pico-8 play session: hold ← + tap ❎, after a click and taps of 🅾, ❎, 🅾+❎, 🅾 in the second before t = 0

[t = 1 s] hold ← ~1s, tap ❎ ~2×
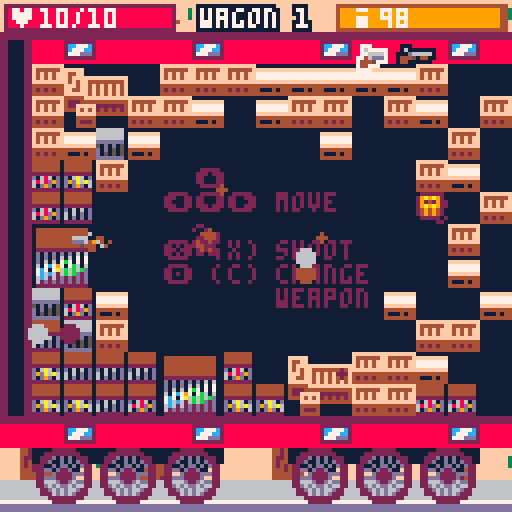
[t = 2 s] hold ← ~2s, tap ❎ ~4×
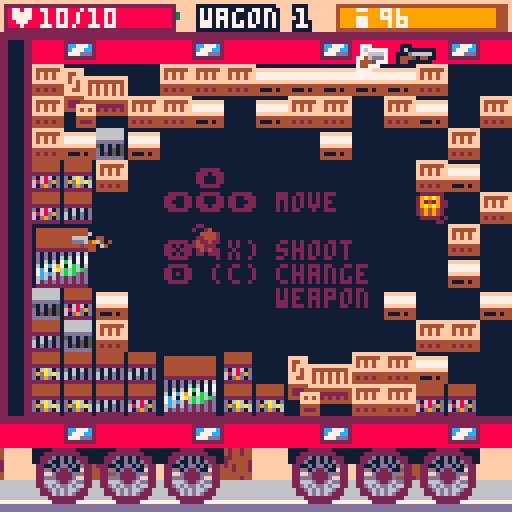
[t = 4 s] hold ← ~4s, tap ❎ ~7×
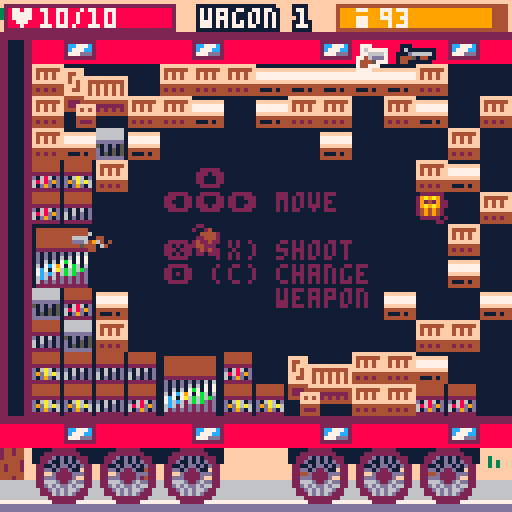
[t = 6 s] hold ← ~6s, tap ❎ ~10×
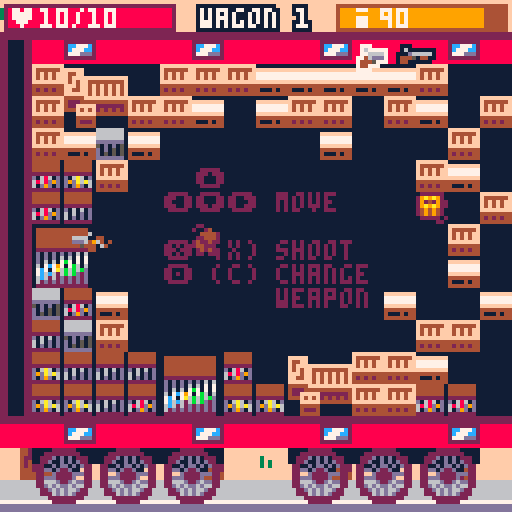
[t = 8 s] hold ← ~8s, tap ❎ ~14×
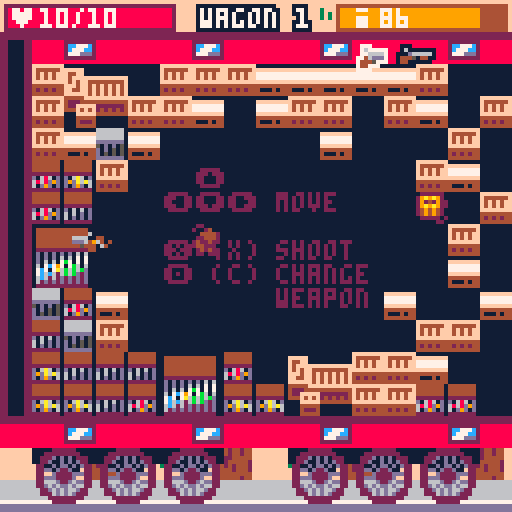

pico-8 cartridge
version 33
__lua__
--      -- birds with guns --
--by yolwoocle & gouspourd
--extra credits :notgoyome
--music: simon t.

--bird ideas
--goose,pelican,colibri,raven
--dinosaur,crow,owl,cockatiel

degaplus = 0

function _init()
	keyboard = false
	initguns()
	enemies,checker = {},{}
	--mouse
	mx,my=0,0  
	
	--flags
	solid,breakable,spawnable,lootable,notbulletsolid=0,1,2,3,4
	
	--camera
	shake,camy,camx,targetcamx=0,0,0,0
	
	cam_follow_player=true
	trainpal = {{8,2},{11,3},
	{7,13},{12,13},{10,9},{0,2}}
	
	pal_n,cde,menu = 1,5,"main"
	
	
	actors = {}
	init_enemies()
	
	init_ptc()
	wl,diffi = 4,20
	
	--wagon length
	wagon_n,trainlen = 0,6
	tl = trainlen
	
	gen_train()
	update_room()
	random,enemies = {},{}
	parcourmap()
	
	drops={}
	
	init_menus()
	
	birdchoice,hardmodetimer=0,0
 ofsetboss,bullets_shooted,bullets_hit = 0,1,1
	

	stats={
	 time=0,
	 kills=0,
	 wagon=0,
	}
	
	is_boss = false
	boss_pos = {0,0}
	win = false
	wintimer = 0
	
	--darker blue
	--pal(1,130,1)
	--pal(1,129,1)
	pal()
	poke(0x5f2e,1)
	
	local s = stat(6)
	if s == "-"
	or s == "" 
	or s == nil then
		menu="main"
	else
		menu="game"
		birdchoice=tonum(stat(6))
		begin_game()
	end
end

function _update60()
 mouse_x_y()
	for i=0x3100,0x3148 do
		--on
		poke(i,peek(i)&0b10111111)
	end
	
 if hardmodetimer > 90 and 
 menu == "main" and diffi != 17 then
 	sfx(44)
 	shake = 5
 	diffi = 17
 	degaplus = 1
 	initguns()
 	init_enemies()
 end
	grasstile()
	if(win) wintimer += 1
	if wintimer == 180 then
		menu="win" 
		set_stats()
	end
	--if(wintimer==180)sfx(46)
	if menu == "game" then
		delchecker()
		
		update_drops()
		player_update()
		
		for a in all(actors) do
			--actors are just bullets
			a:update()
			if(a.destroy_flag)del(actors,a)
		end
		
		--for e in all(enemies) do
			update_enemy(e)
			--if(e.destroy_flag)del(enemy,e)
		--end
		
		for p in all(particles) do
			update_ptc(p)
			if(p.destroy)del(particles,p)
		end
		
		update_door()
		
		cde = max(cde-1,0)
		
		--shake = 0
		
		update_camera()
	elseif menus[menu] then
		local m = menus[menu]
		m.update(m)
	 sprms = 127
	end
	
	shake = max(0,shake-0.3)
	
	local txt=keyboard and "keyboard" or "mouse+keys"
	menuitem(3,"mode:"..txt, function() keyboard = not keyboard end)
	menuitem(2,"⌂ main menu", function() run("-") end)
	
	if (btn(❎) or btn(🅾️)) keyboard = true 
	if (lmb) keyboard = false
	
	--remove for release
	--[[
	if btn(❎) then
		wagon_n = tl-1
		pal_n = tl
		local p=players[1]
		p.gunls[1]=debuggun
		p.maxlife,p.life = 2000,2000
		players[1].x = 570 
		update_gun(p)
		update_door()for e in all(enemies)do 
			del(enemies,e)
		end
	end
	--]]
end


function _draw()
	local ox = rnd(2*shake)-shake
	local oy = rnd(2*shake)-shake
	--if (keyboard == true) 
 camera(camx+ox, camy+oy)
	
	cls(15)
	
	--draw map
	drawgrass()

	draw_map()
	if wagon_n==0 and menu=="game" then
		local s= [[
  ⬆️        [e]
⬅️⬇️➡️ or [s d f] 
     move 

[click]  shoot
[scroll] change 
          weapon
		]]
		if(keyboard)s=[[
    ⬆️
  ⬅️⬇️➡️ move 

  ❎ (x) shoot
  🅾️ (c) change 
         weapon
		]]
		print(s,33,42,2)
	end

	draw_weel()
	
	draw_drops()
	
	for e in all(enemies) do
		draw_enemy(e)
	end
	draw_player()
	
	for a in all(actors) do
		a:draw()
	end
	
	for p in all(particles) do
		draw_ptc(p)
	end
	
	for i in all(players) do
		draw_player_ui(players[1])
	end
	
	local m = menus[menu]
	if m then
		m.draw(m)
	end
	
	-->>no code below this<<--
	--draw mouse
	
	if(not keyboard or menu=="game")spr(sprms,mouse_x-1,mouse_y-1)
	pal(1,129,1)
end

----------
function set_stats()
	stats.time=flr(
	 (time()-stats.time) * 10) / 10
	local t = stats.time
	local s = ""
	if(t%60 < 10) s="0"
	stats.time= tostr(t\60)..":"..s..tostr(t%60) 
	--stats.time=(flr(stats.time)\60)+((flr(stats.time)-(flr(stats.time)\60)*60)/100)
	stats.wagon=wagon_n+1
end

function begin_game()
	sfx(37)
	music()
	
	local b=birdchoice or 0
	if b == 0 then
		b=flr(rnd(12))+1
	end
	init_player(111+b)
	
	stats.time = time()
	
	for p in all(players) do
		p.x,p.y = 48,56
	end
	
	shake += 7
	for i=1,10 do
		make_ptc(
		 6*8 + rnd(16)-8,
		 7*8 + rnd(16)-8,
		 8+rnd(8),rnd({2,4,6}),0.97,
		 rnd(4)-2,rnd(4)-2
		)
	end
end

function isleft(a)
	return a<.75 and .25<a
end

function ospr(s,x,y,col)
	for i=0,15 do
		pal(i,col)
	end
	
	for i=-1,1do
		for j=-1,1do
			spr(s,x+i,y+j)
		end
	end
	
	pal()
	spr(s,x,y)
end

function oprint(t,x,y,col,ocol)
	local ocol = ocol or 1
	for i=-1,1do
		for j=-1,1do
			print(t,x+i,y+j,ocol)
		end
	end
	
	local col = col or 7
	print(t,x,y,col)
end

function copy(t)
	local n={}
	for k,v in pairs(t) do
		n[k] = v
	end
	return n
end

function update_camera()
	local px = players[1].x
	local wl = wl
	local maxlen = 240
	
	--poke(0x5f40,0)
	poke(0x5f43,0)
	if px > 128*(wl-1)+8 then
		--pan cam to connector room
		cam_follow_player=false
		targetcamx=128*(wl-1)
		
		--block off old entrance
		if wagon_n != tl-1 then
			--mset(48,7,6)
			--mset(48,6,13)
		end
		
		--low-pass filter & slow
		--poke(0x5f40,15)
		if(wagon_n!=tl)poke(0x5f43,15)
	end
	if cam_follow_player then 
		--camera follows player
		camx = px-60
		--offset camera to cursor
		if not keyboard then
		camx += (stat(32)-64)/3
		end
		camx = min(max(0,camx),128*(wl-2)+8)
		camx = flr(camx)
		camy = 0
	else
		--do a cool animation
		camx=ceil(
		 camx+(targetcamx-camx)/10)
		
		if targetcamx <= 0
		and ceil(camx)==targetcamx then
			cam_follow_player=true
		end
	end
end

function draw_ghost_connector()
	if camx<0 then
		map(0,16, -128,0, 16,16)
	end
end

--[[
function debug_()
	local p =players[1]
	p.gunls[1] = debuggun
	wagon_n = tl-1
	for i in all(enemies)do 
		i.destory = true
	end
	p.maxlife = 10000
	p.life = 10000
end--]]

-->8
--player
function init_player(bird)
	b=0
	dx1=1
	dy1=0
	players={} 
	local p = {
		n=1,
		agro = 9999,
		x=-64,y=-64,
		dx=0,dy=0,
		a=0,
		
		spd=.4,
		fric=0.75,
		
		bx=2,by=2,
		bw=4,bh=4,
		
		hx=2,hy=2,
		hw=4,
		
		life=10,
		maxlife=10,
		ammo=250,
		maxammo=250,
		
		spr=bird,
		
		gun=nil,
		gunn=1,
		gunls={copy(guns.revolver),copy(guns.shotgun)},
	
		lmbp = true,
		tbnd=30,
		
		damage=damage_player,
		spriteoffsettime=7,
		spriteoffsetcount=7,
		spriteoffset = 0,
		kak = copy(kak)
	}
	p.gun = p.gunls[p.gunn]
	add(players,p)
end

function player_update()
	for p in all(players) do
	 --damage
	 p.tbnd = max(0,p.tbnd-1)
		--movement
		local dx,dy = p.dx,p.dy
		local spd = p.spd
		
		for n=0,1 do
			if (btn(⬅️,n)) p.dx-=spd dx1-=spd
			if (btn(➡️,n)) p.dx+=spd dx1+=spd
			if (btn(⬆️,n)) p.dy-=spd dy1-=spd
			if (btn(⬇️,n)) p.dy+=spd dy1+=spd
		end
		
		p.dx *= p.fric
		p.dy *= p.fric
		
  if (abs(dx1)+abs(dy1))>0.1 then
		dx1 *= p.fric
		dy1 *= p.fric
		end
		
		collide(p,0.1)
		
		p.x += p.dx
		p.y += p.dy
		
		
		--animation
		
		if abs(p.dx) > 0.1 
		or abs(p.dy) > 0.1 then
		 animplayer(p)
		else 
			p.spriteoffset = 0
		end
		
		--aiming
		if keyboard then
			sprms=75
			distmin=9999
			indexmininit={x=players[1].x-ofsetboss+dx1,y=players[1].y-ofsetboss+dy1}
			indexmin=indexmininit
			for e in all(enemies) do
			 	if loaded(e) and 
			 	canshoot(players[1],e) then
					local dist = dist(players[1],e)
					if (distmin>dist) distmin=dist indexmin=e
				end
			end
			if indexmin.spr == 1 then
			 ofsetboss = 4
			else ofsetboss = 0
			end
			p.a = atan2(indexmin.x+ofsetboss-p.x,
			indexmin.y+ofsetboss-p.y)
			mouse_x=indexmin.x+1+ofsetboss
			mouse_y=indexmin.y+1+ofsetboss
			if(indexmin==indexmininit)sprms=57
		else
			sprms = 127
			p.a = atan2(mx-p.x,
			my-p.y)	
		end
		p.flip = isleft(p.a)
		
		--ammo & life
		p.life=min(max(0,p.life),p.maxlife)
		p.gun.ammo=min(max(0,p.gun.ammo),p.gun.maxammo)
		
		--death
		if p.life <= 0 
		and menu!="death"then
			sfx(34)
			music(-1, 300)
			
			menu = "death"
			shake += 9
			burst_ptc(p.x+4,p.y+4,7)
			
			set_stats()
		end
		
		--shooting
		if stat(36) ==1 or stat(36) ==-1 or (btnp(🅾️)) then
			nextgun(p)
			print(p.gun.cooldown,0,0)
			p.gun.timer = p.gun.cooldown/2
		end
		
		
		local fire=lmb or btn(❎) 
		local active=rmb
		
		local dofire
		
		p.kak:update()
		p.gun:update()
		test = p.gun.name
		-- not auto
		if fire and
		p.gun.timer<=0 and
		p.gun.ammo > 0 and p.gun.auto == false
		then
			if p.lmbp == true then
				dofire = true
				
				p.lmbp = false
			end
			
		-- auto
		elseif fire and p.gun.timer<=0 
		and p.gun.ammo > 0 then
			dofire = true
		elseif fire and
        p.gun.ammo < 1 and
        p.lmbp == true and
        p.kak.timer<=0 then
        coupdekak(p) 
        p.lmbp = false
		end
		
		if dofire then
			make_ptc(p.x+cos(p.a)*6+4, 
				p.y+sin(p.a)*3+4, rnd(3)+6,7,.7)
				
			p.gun.ammo -= 1
			p.gun:fire(p.x+4,p.y+4,p.a)
		end
		
		-- if mleft not pressed 
		if not fire then
			p.lmbp = true
		end
		
		--begin boss
		local w3=128*(wl-1)
		
		if wagon_n==tl and p.x>w3 
		and cam_follow_player 
		and not is_boss then
			is_boss = true
			begin_boss()
			p.x = w3+8
		end
		
		--next wagon
		if p.x>128*wl then
			random = {}
			
			wagon_n += 1
			update_room()
			enemiescleared=false
			pal_n += 1
			
			--pan cam to next wagon
			camx = -128
			targetcamx=0
			drops = {}
			enemies = {}
			parcourmap()
			--teleport players
			for p in all(players)do
				p.x -= 128*wl
				p.x = max(p.x, 0)
			end
		end
		for e in all(enemies)do
			
			if touches_rect(
			p.x+4,p.y+4,
			e.x+1,e.y+1,e.x+7,e.y+7) then
				
				if (p.tbnd == 0) then
					sfx(35)
					if(shake<=2)shake += 2
					if e.spr != 126 then
						p.life-=1+(degaplus*2)
					else 
						p.life-=1+degaplus
					end
					p.tbnd = 30
					
					if e.spr == 109 then
					 p.life+=1
					 killbarelle(e)
					 p.tbnd = 0
					end
				end
				knockback_player(p,e)
			
			end
		end
	end
end

function draw_player()
	for p in all(players) do
		if (p.tbnd%5) == 0  then
			local x=flr(p.x) + cos(p.a)*6 +0
			local y=flr(p.y) + sin(p.a)*3 +0
			
			if p.gun.name=="sniper" then
				local c,s=cos(p.a),sin(p.a)
				line(
				x+4+c*6,
				y+4+s*6,
				p.x+c*128,
				p.y+s*128,8)
			end
			spr(p.gun.spr,x,y,1,1, p.flip)
			
			
			palt(0,false)
			palt(1,true)
			
			spr(p.spr,p.x,p.y+p.spriteoffset,1,1, p.flip)
			
			palt()
		end
	end
end

function draw_player_ui(p)
	--life counter
	rectfill(camx+1,1,camx+43,7,2)
	local l=40*(p.life/p.maxlife)
	rectfill(camx+2,2,camx+2+l,6,8)
	
	local s="♥"..p.life.."/"..p.maxlife.." "
	print(s, camx+2,2,7)
	
	--ammo bar
	rectfill(camx+84,1,camx+84+42,7,4)
	local l=40*(p.gun.ammo/p.gun.maxammo)
	if(p.ammo>0)rectfill(camx+85,2,camx+85+l,6,9)
	
	local s,col = tostr(p.gun.ammo),7
	if(s=="0") s,col="no ammo!",14
	spr(110,camx+89,2)
	print(s, camx+95,2,col)
	
	--weapon list
	for i=1,#p.gunls do
		local col = 1
		if(i==p.gunn)col=7
		
		ospr(p.gunls[i].spr, 
		camx+90+(i-1)*10, 10,col)
	end
	
	--wagon
	local color = 7
	if degaplus == 1 then
		color = 8
		else color = 7
	end
	oprint("wagon "..wagon_n+1,
	camx+50,2,color,1)
	--print(test,0,80)
end

function nextgun(p)
	sfx(36)
	
	p.gunn += 1
	if(p.gunn > #p.gunls) p.gunn = 1
	update_gun(p)
	--[[local f = 0
	for i=1,#p.gunls do
	if p.gunls[i] == p.gunn then
		if (((i+stat(36))%#p.gunls)<1) f = #p.gunls
		 return p.gunls[(i+stat(36))%(#p.gunls)+f]
		end
	end]]
end

function update_gun(p)
	p.gun = p.gunls[p.gunn]
end

function knockback_player(p,e)
	if abs(p.dx)+abs(p.dy) < 3 then
			  p.dx+=e.dx*e.spd*2
				 p.dy+=e.dy*e.spd*2
			end	
end

function knockback_enemy(e,b)
	
		if (abs(e.dx)+abs(e.dy<30)) then
			e.dx+=b.dx*b.spd*.1
			e.dy+=b.dy*b.spd*.1
		end

end

function animplayer(p)
	p.spriteoffsetcount = max(0,p.spriteoffsetcount-1)
	if p.spriteoffsetcount==0 then
	 p.spriteoffsetcount=p.spriteoffsettime
	 if p.spriteoffset == 1 then
	  p.spriteoffset=0
	 else 
	  p.spriteoffset=1
	 end
	end
end

function coupdekak(p)
	local x=flr(p.x) + cos(p.a)*6 +0
	local y=flr(p.y) + sin(p.a)*3 +0
	
	p.kak:fire(x+4,y+4,p.a)
end
-->8
--gun & bullet

function make_gun(args,fire)
	local name_,sprr,cd_,spd,oa,dmg,is_enemy,auto,maxammo,sfxx=unpack(split(args))

	is_enemy = is_enemy == 1
	auto = auto == 1
	if(is_enemy) dmg += degaplus * 2
	
	--todo:not have 3000 args
	local gun = {
		name=name_,
		spr=sprr,
		spd=spd,
		oa=oa,--offset angle in [0,1[
		dmg=dmg,
		shake=shake,
		auto=auto,
		
		ammo=maxammo,
		maxammo=maxammo,
		
		timer=0,
		cooldown=cd_,
		is_enemy=is_enemy,
		
		x=0,y=0,
		dir=0,
		burst=0,
		
		sfx=sfxx,
	}
	
	gun.fire = fire
	
	gun.shoot=function(gun,x,y,dir,spd)
		--remove? it complicates code
		if(gun.burst<=0)dir+=rnd(2*gun.oa)-gun.oa
		
		if(gun.sfx) sfx(gun.sfx)
		
		local s=93
		if(gun.is_enemy)s=95
		if(gun.name=="kak")s=77 lifspa=5
		if(gun.name=="explosion")s=57 lifspa=10
		if not gun.is_enemy then
			if(shake<1)shake+=1 
		end
		
		spd = spd or gun.spd
		spawn_bullet(x,y,dir,
		spd,3,s,dmg,is_enemy,lifspa)
		lifspa=nil
		gun.timer = gun.cooldown
	end
	
	gun.update=function(gun)
		gun.timer = max(gun.timer-1,0)
		gun.ammo = min(max(0,gun.ammo),
		           gun.maxammo)
		
		if gun.burst > 0 then
			gun:shoot(gun.x,gun.y,gun.dir)
			gun.burst -= 1
		end
	end
	
	return gun
end

function shoot1(gun,x,y,dir)
	gun:shoot(x,y,dir)
end

-- init guns

--degaplus = 0
                 --name      spr cd spd oa dmg is_enemy auto maxammo sfx
debuggun = make_gun("debuggun, 64, 1, 3, .02,10, 0,       1,   999999, 0",
		function(gun,x,y,dir)
	  for i=1,7 do
	 		local o=rnd(1)
	 		gun:shoot(x,y,dir+o, ospd)
	 	end
end
--		function(gun,x,y,dir)
--			gun:shoot(x,y,dir)
--		end
	)
function initguns()
guns = {
                       --name      spr cd spd oa dmg is_enemy auto maxammo sfx
	revolver = make_gun("revolver, 64, 15,2.5,.02,2 ,0,       0,   100,    33",
		shoot1
	),
	
                       --name    spr cd spd oa dmg is_enemy auto maxammo sfx
	shotgun = make_gun("shotgun,    65, 60,4, .05,1.25,  0,   0,  50,    32",
	 function(gun,x,y,dir)
	 	for i=1,7 do
	 		local o=rnd(.1)-.05
	 		local ospd=gun.spd*(rnd(.2)+.9)
	 		gun:shoot(x,y,dir+o, ospd)
	 	end
	 end),
	 
                          --name      spr cd spd oa dmg is_enemy auto maxammo sfx
	machinegun = make_gun("machinegun, 66, 7, 3, .05,2  ,0,       1, 250,    33",
		shoot1
	),
	
                           --name           spr cd spd oa dmg is_enemy auto maxammo sfx
	assaultrifle = make_gun("assault rifle, 67, 30,4, .02,1   ,0,       1, 75,      33",
		function(gun,x,y,dir)
			gun.burst = 4
			gun.x, gun.y = x, y
			gun.dir =dir+(rnd(2)-1)*gun.oa
			gun:shoot(x,y,gun.dir)
		end
	),
	
                       --name  spr cd spd oa dmg is_enemy auto maxammo sfx
	sniper = make_gun("sniper, 68, 40,7, .0, 5  ,0,        0,  25,     32",
		shoot1
	),
	
                       --name      spr cd  spd oa   dmg is_enemy auto maxammo sfx
	gunslime = make_gun("gunslime, 64, 100,1.5, .02,2,  1,       1,   250,    32",
		function(gun,x,y,dir)
			dir+=rnd(2*gun.oa)-gun.oa
			gun:shoot(x,y,dir)
		end
	),
	
                              --name      spr cd spd   oa dmg is_enemy auto maxammo sfx
	gunslimebuff = make_gun("gunslimebuff, 64, 100,1, .04,2,  1,       1,   250, 32",
		function(gun,x,y,dir)
			for i=0,2 do
				local o=rnd(.1)-.05
				local ospd=gun.spd*(rnd(.2)+.9)
				gun:shoot(x,y,dir+o, ospd)
			end
		end
	),
	
	
	shotgunmechant = make_gun("shotgunmechant, 65, 60,1.35, .04,3, 1, 1, 250, 32",
		function(gun,x,y,dir)
	 		for i=1,4 do
	 			local o=rnd(.1)-.05
	 			local ospd=gun.spd*(rnd(.2)+.9)
	 			gun:shoot(x,y,dir+o, ospd)
	 		end
		end
	),
	 
	 null = make_gun("null, 57, 0,57, 0,1,  1,  1, 250, 32",
	 function() --opti: remove args
	 end),
	 
	 machinegunmechant = make_gun("machinegunmechant, 66, 5, .75,.05,2, 1, 1,250, 32",
		shoot1
	),
	
	explosion = make_gun("explosion, 57, 0, 2,  0,5   ,1,  0, 1, 32",
		function(gun,x,y,dir)
			for i=1,30 do
	 		local o=rnd(1)-.5
	 		local ospd=gun.spd*(rnd(.2)+.9)
	 		gun:shoot(x,y,dir+o, ospd)
	 	end
	end
	),
	
	boss_targetgun = 
	make_gun("boss target gun, 65, 6, 1.2,.05,2, 1,  1, 250, 32",
		shoot1
	),
	
	boss_360gun = 
	make_gun("boss 360 gun, 65, 1, 1,  0,2  ,1,  1,	250,    32",
		function(gun,x,y,dir)
			gun.dir+=.01+1/6
			gun:shoot(x,y,gun.dir)
		end
	),
	
	boss_enemygun = 
	make_gun("boss_enemygun, 65, 150, 1, 1,2   ,1,  1, 250, 32",
		function(gun,x,y,dir)
			gun.timer = gun.cooldown
			if(rnd(2)<1)return spawn_enemy(x,y,enemy.hedgehog)
			spawn_enemy(x,y,enemy.hedgehogbuff)
		end
	),
}
--table of number-indexed guns
	iguns={}
	for k,v in pairs(guns)do
		if(not v.is_enemy)add(iguns,v)
	end
end

kak = make_gun("kak, 57, 20,2.1,.005,2 , 0, 0, 0,      36",
		shoot1
)




function rnd_gun()
	--todo: "power" param
	--later weapons should be  
	--more powerful
	return rnd(iguns)
end

function spawn_bullet(x,y,dir,spd,r,spr,dmg,is_enemy,lifspa)
	local dx=cos(dir)*spd
	local dy=sin(dir)*spd
	add(actors,{
		x=x,  y=y,
		dx=dx,dy=dy,
		r=4,
		dmg=dmg,
		spd=spd,
		spr=spr,
		is_enemy=is_enemy,
		destroy_flag=false,
		
		update=update_bullet,
		draw=draw_bullet,
		lifspa=lifspa
	})
end

function update_bullet(b)
 if not(b.lifspa== nil)then
  b.lifspa-=1
  if (b.lifspa== 0) b.destroy_flag = true
 end
	b.x += b.dx
	b.y += b.dy
	
	debug=""
	if b.is_enemy then
		
		for p in all(players)do
			local x,y= b.x,b.y
			local x2 = p.x+p.hx+p.hw
			local y2 = p.y+p.hx+p.hw 
			if touches_rect(x,y,
			p.x+p.hx, p.y+p.hy,
			x2,y2) then
				
				if p.tbnd == 0 then
					p.life-=b.dmg 
					p.tbnd = 30
					sfx(35)
				end
				if(shake<=4)shake += 4
				knockback_player(p,b)
				make_ptc(b.x,b.y,rnd(4)+6,7,.8)
				b.destroy_flag = true
				
			end
		end
	end
		
	if not(b.is_enemy) or b.spr == 57 then
		
		for e in all(enemies)do
		 if loaded(e) then
			local x,y= b.x,b.y
			local x2 = e.x+e.hx+e.hw
			local y2 = e.y+e.hx+e.hw 
			
			if touches_rect(x,y,
			e.x+e.hx,e.y+e.hy,
			x2,y2) then
				
				sfx(46)
				e.life -= b.dmg
				if e.life<=0 then
					--kill enemy
					stats.kills+=1 del(enemies,e)
					if e.spr != 109 then
					burst_ptc(e.x+4,e.y+4,8,1,1,1)
					
					--boss death
					if e.spr==1 then
						shake += 10
						boss_pos = {e.x,e.y,e.flip}
						menu = "bossdeath"
					end
					
					else --animation explosion
						killbarelle(e)
					end
				end
				bullets_hit+=1
				
				knockback_enemy(e,b)
				
				spawn_loot(e.x,e.y)
				e.timer = 5
				make_ptc(b.x,b.y,rnd(4)+6,7,.8)
				b.destroy_flag = true
				return
			end
		end
		end
	end
	
	--destroy on collision
	if (is_solid(b.x,b.y)
	and not check_flag(
	    notbulletsolid,b.x,b.y)) 
	or b.x+11<camx 
	or b.x>camx+128+11 
	or b.y<-8 or b.y>132
	then
		
		if check_flag(breakable,b.x,b.y) then
			--sfx(47)
			if check_flag(lootable,b.x,b.y)then
				break_crate(b.x,b.y)
			end
			mset(b.x\8,b.y\8,39)
			add(random,{
			 x=(b.x\8)*8+4,
			 y=(b.y\8)*8+4,
			 spr=rnd({55,22,39}),
			 f=rnd({true,false}),
			 r=rnd({true,false})
			})
		end
		make_ptc(b.x,b.y,rnd(4)+6,7,.8)
			
		b.destroy_flag = true
	end
end

function draw_bullet(b)
	spr(b.spr, b.x-4, b.y-4,1,1, players[1].flip)
end

function draw_random()
for i in all(random)do
	 spr(i.spr, i.x-4, i.y-4,1,1,i.f,i.r)
	end
end

function killbarelle(e)
for i=1,15 do
						make_ptc(
									e.x + rnd(28)-14,
									e.y + rnd(28)-14,
							8+rnd(8),rnd({9,10}))
						end
						shake += 7
						sfx(37)
						e.gun:fire(e.x+4,e.y+4,e.a)
						del(enemies,e)
end

--------

--[[
function spawn_bullet(x,y,type_bullet,speed,timer_bullet1,sprite,nb_bullet,ecartement)
	if timer_bullet == 0 then
		local xy = get_traj(x,y,mouse_x,mouse_y)
		local traj_x = xy.x*speed
		local traj_y = xy.y*speed
		local angle = xy.angle
		timer_bullet = timer_bullet1
		
		if type_bullet == 1 then
			nvelement = {
			  x=x,y=y,
			  type_bullet=type_bullet,
			  traj_x=traj_x,
			  traj_y=traj_y,
			  sprite=sprite
			}
			rafale(10,nvelement)
		end
	 
	 if type_bullet == 2 then
	  for i=0,nb_bullet do
	   if nb_bullet == 0 then
	    add(bullet,{
	      x=x,y=y,
	      type_bullet=type_bullet,
	      traj_x=traj_x,
	      traj_y=traj_y,
	      sprite=sprite
	    })
				else 
					add(bullet,{
					  x=x,y=y,
					  type_bullet=type_bullet,
					  traj_x=cos((angle-((1/ecartement)/2)+(i/nb_bullet)/ecartement))*speed,
					  traj_y=sin((angle-((1/ecartement)/2)+(i/nb_bullet)/ecartement))*speed,
					  sprite=sprite
					})
	   end
	  end
	 end
 end
end

-- -(i/2)+i/nb_bullet
function update_bullet()
 if (timer_bullet>0)timer_bullet-=1
	for i in all(bullet) do
		if is_solid(i.x+(i.traj_x*1.5)+4,i.y+4+(i.traj_y*1.5)) then
		 del(bullet,i)
	 end
		i.x += i.traj_x
		i.y += i.traj_y
	end
end

function draw_bullet()
	for i in all(bullet) do
		spr(i.sprite,i.x,i.y)
	end
end

function rafale(nb,bullet)
 add(rafalels,{nb=nb,bullet=bullet})
end

function updaterafale()	
	for i in all(rafalels) do
  if (i.nb<1) del(rafalels,i)
  add(bullet,i.bullet)
  i.nb -=1
	end
end
--]]
-->8
--mouse
function mouse_x_y()
	poke(0x5f2d, 1)
	mx=stat(32)+flr(camx)
	my=stat(33)
	mouse_x=mx
	mouse_y=my
	lmb=stat(34)&1 > 0
	rmb=stat(34)&2 > 0
	mmb=stat(34)&4 > 0
end

--[[function get_traj(x_satr,y_start,x_end,y_end)
	angle=atan2(x_end-x_satr-4, 
	 y_end-y_start-4)
	return {x=cos(angle),
	 y=sin(angle),angle=angle}
end]]

function check_flag(flag,x,y)
	return fget(mget((x\8),(y\8)),flag)
end

-->8
--collision
function is_solid(x,y)
	if(x<0)return true 
	return check_flag(0,x,y)
end

function touches_rect(x,y,x1,y1,x2,y2)
	return x1 <= x
	   and x2 >= x
	   and y1 <= y
	   and y2 >= y
end
--[[
function circ_coll(a,b)
	--https://www.lexaloffle.com/bbs/?tid=28999
	--b: bullet
	local dx=a.x+4 - b.x
	local dy=a.y+4 - b.y
	local d = max(dx,dy)
	dx /= d
	dy /= d
	local sr = (a.r+b.r)/d
	
	return dx*dx+dy*dy < sr*sr 
end
--]]

function rect_overlap(a1,a2,b1,b2)
	return not (a1.x>b2.x
	         or a1.y>b2.y 
	         or a2.x<b1.x
	         or a2.y<b1.y)
end

function collision(x,y,w,h,flag)
	return 
	   is_solid(x,  y)
	or is_solid(x+w,y)
	or is_solid(x,  y+h)
	or is_solid(x+w,y+h) 
end

function collide(o,bounce1)
	local x,y = o.x,o.y
	local dx,dy = o.dx,o.dy
	local w,h = o.bw,o.bh
	local ox,oy = x+o.bx,y+o.by
	local bounce = bounce1
	
	--collisions
	local e = 1
	local coll_x = collision( 
	ox+dx, oy,    w-e, h-e)
	local coll_y = collision(
	ox,    oy+dy, w-e, h-e)
	local coll_xy = collision(
	ox+dx, oy+dy, w-e, h-e)
	
	if coll_x then
		o.dx *= -bounce
	end
	
	if coll_y then
		o.dy *= -bounce
	end
	
	if coll_xy and 
	not coll_x and not coll_y then
		--prevent stuck in corners 
		o.dx *= -bounce
		o.dy *= -bounce
	end
end
-->8
--map 
test = 0
wagon_n = 0

function gen_train()
	--gen talbe of all wagon nums
	nums = {[0]=10}
	for i=11,29 do
		add(nums,i)
	end
	
	--gen train
	train = {}
	
	for i=0,tl do
		local w = i*wl
		for j=0,2 do
			
			local n = 10+flr(rnd(21))
			if(#nums>0)n=nums[flr(rnd(#nums+1))]--#nums
			train[w+j]=n
			del(nums,n)
			
		end
		train[w+3] = 8
	end
	
	train[0]=9
	
	for j=0,2 do
		train[tl*4+j]=30
	end
	train[(tl+1)*4 - 1]=31
end

function clone_room(a,b)
	local ax = (a%8)*16
	local ay = (a\8)*16
	room_all= {}
	for j = 0,15 do
		for i = 0,15 do
			local t=mget(ax+i,ay+j)
			mset(b*16+i,j,t)
		end
	end
end

function update_door()
	local wl = wl
	--unlock next wagon
	if #enemies <= 0 and 
	not enemiescleared then
		
		sfx(37)
		sfx(42)
		
		local x=(wl-1)*16
		local g=rnd_gun()
		
		make_drop(x*8+60,56,g.spr,"gun",
		copy(g))
		enemiescleared=true
		
		for i=1,5 do
			make_ptc(
			  x*8 + rnd(16)-8,
			  56  + rnd(16)-8,
			8+rnd(8),rnd({9,10}))
		end
		
		if wagon_n < tl then
			mset(x,6,40)
			mset(x,7,39)
		else
			init_boss_room(x)
		end
		
		shake += 5
		
	end 
end

function init_boss_room(x)
	mset(x,4,40)
	for i=5,9 do
		mset(x,i,39)
	end
	mset(x,10,12)
end

function begin_boss()
	local x = (wl-1)*16
	spawn_enemy(x*8+8*12,
	56,enemy.boss)
	
	mset(x,i,6)
	for i=5,9 do
		mset(x,i,6)
		burst_ptc(x*8,i*8,10)
	end
	mset(x,i,6)
end

function update_room()
	for i=0,3 do
		local w=wagon_n*wl + i
		clone_room(train[w],i)
	end
end

function draw_map()
	-- wall palette
	if(pal_n>#trainpal) pal_n=1
	pal(8,trainpal[pal_n][1])
	pal(14,trainpal[pal_n][2])
	
	draw_ghost_connector()
	map()
	draw_random()
	
	palt()
	pal()
end

function break_crate(x,y)
	spawn_loot(x\8*8,y\8*8)
end



function swichtile(x,y)
 local t = mget((x\8),(y\8))
 mset((x\8),(y\8),t+1)
end

function parcourmap()

 local x1=0
 if(wagon_n==0)x1=16
 	for x=x1,16*(wl-1) do
  	for y=2,12 do
   	if x>3 or players[1].y-1000>y*8 or players[1].y+1000<y*8 then
    	if mget(x,y)==109 then
   	  mset(x,y,39)
   	  if rnd({1,2,3,4})==4 then
   	  spawn_enemy(x * 8,y * 8,enemy.explosive_barrel)
   	  end
    	elseif fget(mget(x,y),2) and ceil(rnd(max(3,diffi-(wagon_n*1.65))))==1 then
      sapwnrndenemy(x,y)
    	end
   	end
  	end
  end
 end


function sapwnrndenemy(x,y)
	--spawn explosive_barrel 
      if ceil(rnd(25))==10 then
      spawn_enemy(x * 8,y * 8,enemy.explosive_barrel)
     --spawn juggernaut
     elseif ceil(rnd(32))>31-(wagon_n*0.7) and wagon_n>1 then
      spawn_enemy(x * 8,y * 8,enemy.juggernaut)
     
     --spawn warm
     elseif ceil(rnd(30))>28.5-(wagon_n*0.5) and wagon_n>0 then
      for i=0,ceil(rnd(wagon_n/2))+8 do
      spawn_enemy(x * 8,y * 8,enemy.warm)
      end
     
     --spawn tourelle 

      elseif ceil(rnd(30))>32.5-(wagon_n*1) and wagon_n>2 then

      spawn_enemy(x * 8,y * 8,enemy.tourelle)
     --spawn hedgehog 
     else 
      if ceil(rnd(23))>27-(wagon_n*2.5) then
       spawn_enemy(x * 8,y * 8,enemy.hedgehogbuff)
      else spawn_enemy(x * 8,y * 8,enemy.hedgehog)
      
     end
     end
end
-->8
--enemies
function make_enemy(x,y,spr,
spd,life,agro,chase,seerange,
gunt)
	return {
		x=x, y=y,
		angle=0,
		
		pangle=0,
		
		dx=0,dy=0,
		spd=spd,
		agro=agro,
		
		bx=1,by=1,
		bw=6,bh=6,
		
		hx=0,hy=0,
		hw=8,
		
		chase=chase,
		seerange=seerange,
		spr=spr,
		life=life,
		
		gun=gunt,
		cd=30,
		timer = 0,
		a=0,
	}
end

function init_enemies()
	enemy= {
	
	hedgehog=make_enemy(
--x,y,sprite,speed,life,shootrange,  
	 x,y,108   ,1    ,5   ,7.75   ,
--chase,seerange
	 false,1,
	 guns.gunslime),
	 
	hedgehogbuff=make_enemy(
--x,y,sprite,speed,life,shootrange,  
	 x,y,92   ,1    ,10   ,7.75   ,
--chase,seerange
	 false,1,
	 guns.gunslimebuff),
	 
	 
  juggernaut=make_enemy(
--x,y,sprite,speed,life,shootrange,  
	 x,y,94    ,1.5  ,30  ,3   ,  
--chase,seerange
  true,8, 
	 guns.shotgunmechant),
	 
	 warm=make_enemy(
--x,y,sprite,speed,life,shootrange,  
	 x,y,126    ,1  ,1  ,0   ,  
--chase,seerange
  true,6.5, 
	 guns.null),
	 
	 tourelle=make_enemy(
--x,y,sprite,speed,life,shootrange,  
	 x,y,125   ,0    ,15   ,6.5   ,
--chase,seerange
	 false,1,
	 guns.machinegunmechant),
	 
	 explosive_barrel=make_enemy(
--x,y,spr,speed,life,shootrange,  
	 x,y,109  ,0    ,1 ,0,
--chase,seerange
	 false,0,
	 guns.explosion),
	 
	boss=make_enemy(
--x,y,spr,speed,life,shootrange,  
	 x,y,1  ,3    ,300 ,32,
--chase,seerange
	 true,32,

	 guns.boss_360gun),
}

local b=enemy.boss
b.bw = 15
b.bh = 15
b.hw = 16
b.guns = {guns.boss_targetgun,
guns.boss_360gun,
guns.boss_enemygun}
b.phase = 0
b.phasetimer = 0
b.pause=0

end

function spawn_enemy(x,y,name)
	local a=copy(name)
	a.x = x
	a.y = y
	a.gun = copy(a.gun)
	local r = rnd(60)
	if(a.spr==1)r = 0
	if (a.spr != 125)a.gun.cooldown += r
	
 if (a.spr == 126)a.spd = 0.8+rnd(0.4)
 if a.x<175 then
  a.gun.timer += 90
  a.timer = 90
 end
 
	add(enemies,a)
end

function update_enemy(e)
	for i in all(enemies) do
		if loaded(i) then
			mouvrnd = true
			
			i.gun.timer = max(i.gun.timer-1--/#enemies
			,0)
			
			if i.gun.timer<=0 and 
			(canshoot(i,players[1]) or i.spr==1)then
				
				i.gun:fire(i.x+4,i.y+4,i.a)
			end
			if mouvrnd then
				changedirection(i)
			end
			collide(i,0.1)
			
			local p = players[1]
			i.pangle=atan2(p.x-i.x,p.y-i.y)
			if not (i.spr== 109) then
				i.flip=isleft(i.pangle)
			end
			
			if(i.spr==1) update_boss(i)
			
			i.x += i.dx
			i.y += i.dy
		end
	end
end

function draw_enemy(e)
	local w = 1
	if(e.spr==1)w=2
	
	local x=flr(e.x)+
	cos(e.pangle)*6*w
	local y=flr(e.y)+
	sin(e.pangle)*3*w
	
	spr(e.gun.spr,x,y,1,1, e.flip)
	
	spr(e.spr,e.x,e.y,w,w, e.flip)
	
	if e.spr==1 then
		--life bar
		rectfill(camx+1,120,
		camx+126,126,4)
		local l=126*(e.life/300)
		rectfill(camx+2,121,camx+2+l,
		125,9)
		
		local s="🐱"..e.life.."/".."300"
		print(s, camx+3,121,7)
	end
	
	--print(e.life, e.x,e.y-8,7)
	--circ(e.x+4,e.y+4,e.r,12)
	--print(e.gun.timer,e.x,e.y)
	--print(abs(e.dy)+abs(e.dx),e.x,e.y+6)
end

function update_boss(i)
	i.phasetimer -= 1
	i.pause -= 1
	
	if i.phasetimer<0 then
		i.phasetimer=600+rnd(600)
		i.phase+=1
		i.pause = 200
	end
	if(i.phase>3)i.phase=1
	
	i.gun=i.guns[i.phase]
	if(i.pause>0) i.gun = guns.null
end

function changedirection(i)
	i.timer-=1
	if i.timer < 1 then
	 i.angle += rnd(0.5)-0.25
	 i.timer=i.cd
	 i.dx=cos(i.angle)/8*i.spd 
	 i.dy=sin(i.angle)/8*i.spd
	end
end

function canshoot(e,p)
	local angle = atan2(p.x-e.x,
	p.y-e.y)
	e.a=angle
	local x = cos(angle)
	local y = sin(angle) 
	local dist = dist(e,p)
	
	if (abs(dist)<e.agro and abs(p.x-e.x)<128) or e==players[1] then
 return cansee(e,angle,x,y,dist)
 elseif abs(dist)<e.seerange and abs(dist)>e.agro and e.chase and cansee(e,angle,x,y,dist) then
  o= e.dx+e.dy
   e.dx=x*(e.spd*2)/max(dist,4)
   e.dy=y*(e.spd*2)/max(dist,4)
   
    mouvrnd = false
   
  
 end	
end

function dist(e,p)
	return sqrt(abs(p.y-e.y)^2+abs(p.x-e.x)^2)/8
end
 
function cansee(e,angle,x,y,dist)	 
 for i =1,dist do
	add(checker,{x=e.x+x*i*8,y=e.y+y*i*8})  
	 if is_solid(checker[#checker].x+4,checker[#checker].y+4) then
	 	delchecker()
	 	if (not(e==players[1])) e.gun.timer = e.gun.cooldown/2
	 return false 
	 end
	end
	delchecker() 
	return true 
end


function delchecker()
	checker = {}
end

function loaded(i)
	return abs(camx+64-i.x)<71--71
end
-->8
--particles & bg
function init_ptc()
	particles={}
	grass = {}
	for i=0,20 do 
	add(grass,{x=(flr(rnd(16))*8),y=flr(rnd(16))*8,spr=56})
	end
	for i=0,5 do 
	add(grass,{x=(flr(rnd(16))*8),y=rnd({0,14*8}),spr=56})
	end
	for i=0,3 do
	for v=4,14 do
	add(grass,{x=4*8*i,y=v*8,spr=24})
	end
	end
	weelflip = true
	weelframe = 5
	weelcount = weelframe
end

function make_ptc(x,y,r,col,fric,dx,dy,txt)
	fric=fric or rnd(.1)+.85
	dx=dx or 0
	dy=dy or 0
	add(particles, {
		x=x,  y=y,
		dx=dx,dy=dy,
		fric=fric,
		
		txt=txt,
		
		r=r, col=col,
		destroy=false,
	})
end

function update_ptc(p)
	p.x += p.dx
	p.y += p.dy
	
	p.dx *= p.fric
	p.dy *= p.fric
	
	p.r *= p.fric
	
	if(p.r<=1)p.destroy=true
end

function draw_ptc(p)
	--kinda bodgey but whatever
	if p.txt==nil then
		circfill(p.x,p.y,p.r,p.col)
	else
		print(p.txt,p.x,p.y,p.col)
	end
end

function burst_ptc(x,y,col)
	for i=1,5 do
		make_ptc(
		   x+rnd(16)-8,
		   y+rnd(16)-8,
		   rnd(5)+5,col,
		   0.9+rnd(0.07))
	end 
end

function grasstile()
	for i in all(grass)do
	 i.x = i.x
		i.x-=2.5
		if (i.x<-8)i.x = 128
	end
end

function drawgrass()
	for elt in all(grass)do
		spr(elt.spr,camx+elt.x,elt.y)
	end
end

function draw_weel()
 weelcount -=1
 if (weelcount<1) weelflip = not weelflip weelcount=weelframe
 for n=0,5 do
	for i=0,2 do
		spr(42,8+n*64+i*16,14*8, 2,2,weelflip)--, flip_x ,flip_y)
	end
	end
end

----


-->8
--menus
function init_menus()
	menus = {}
	menus.main = make_main_menu()
	menus.death = make_death_menu(false)
	menus.bossdeath = make_boss_death()
	menus.win = make_death_menu(true)
end

--[[
function draw_bar(t,x,y,w,w2,c,c2)
	rectfill(x,y,
	x+w+2,y+5,c2)
	local l=w*w2
	rectfill(x+1,y+1,
	x+1+l,y+5,c)
	
	print(t, x+1,y+1,7)
end--]]

function make_boss_death()
	local m={
	timer=400,
	
	update=function(m)
		for e in all(enemies)do del(e,enemies) end
		music(-1,0)
		if(m.timer==400)sfx(45)--sfx(46)
		
		m.timer -= 3
		
		if m.timer<0 then
			menu = "game"
			win=true
			shake += 40
			sfx(48)
			
			for i=1,18 do
				make_ptc(camx+rnd(128),
				rnd(128),50+rnd(20),
				rnd{8,9,10},.95)
				
--(x,y,r,col,fric,dx,dy,txt)
			end
		end
		
		mx,my=-10,-10
	end,
	
	draw=function(m)
		
		local x,y = boss_pos[1]+8,boss_pos[2]+8
		local flp = boss_pos[3]
		local t = m.timer
		circfill(x,y,t    ,8)
		circfill(x,y,t*.75,9)
		circfill(x,y,t*.5 ,10)
		circfill(x,y,t*.25,7)
		spr(1,x-8,y-8,2,2,flp)
	end
	}
	return m
end
------

function make_main_menu()
	--this code could be better
	local m = {
	  update=update_main_menu,
	  draw=draw_main_menu,
	  
	  sel=0,
	  done=false,
	  ui_oy=0,
	  ui_dy=0,
	  
	  has_active=false,
	}
	m.buttons={}
	
	local names=split("pigeon,duck,sparrow,parrot,toucan,flamingo,eagle,seagull,ostrich,penguin,jay,chicken")
	local x=4
	local y=105
	for i=1,12 do
		add(m.buttons,{
		  n=i,
		  spr=i+79,
		  bird=i+111,
		  
		  x=i*10-6,
		  y=105,
		  w=9,
		  h=17,
		  col=1,
		  sh=2,
		  
		  name=names[i],
		  active=false,
		})
	end
	
	-------
	function make_btn(args)
		n,sp,bird,x,y,w,h,name=unpack(split(args))
		return {
		  n=n,
		  spr=sp,
		  bird=bird,
		  
		  x=x,y=y,
		  w=w,h=h,
		  
		  oy=0,
		  col=1,
		  sh=1,
		  
		  name=name,
		  active=false,
		}
	end
	-------
	m.buttons[0]=make_btn("0,124,39,114,91,9,9,random")
		
	m.buttons[13]=make_btn("13,111,39,2,2,9,9,random")
	
	return m
end

function update_main_menu(m)
	local selection=1000
	
	if not m.done then
		--update buttons
		for k=0,#m.buttons do
			local i = m.buttons[k]
			
			--on hover
			if touches_rect(mx,my,i.x,i.y,
			i.x+i.w-1, i.y+i.h-1) then
				i.col = 7
				i.oy = 2
				
				if(not i.active) sfx(43)
				m.has_active=true
				m.sel = i.n
				i.active=true
				
				-- on click
				if lmb then 
					selection = i.n
				end
			
			else
				
				i.active = false
				i.col = 1
				i.oy = 0
				
			end--if
		end--for
		
		--buttons
		for n=0,1 do
		if(btnp()>0)sfx(43)
		if(btnp(⬅️,n))m.sel -= 1
		if(btnp(➡️,n))m.sel += 1
		if(btnp(⬆️,n))m.sel=(m.sel==0)and 13 or 0
		if(btnp(⬇️,n))m.sel=1
		end
		if(btn(❎)or btn(🅾️))selection=m.sel
		
		m.sel%=14
		local b=m.buttons[m.sel]
		b.active = true
		m.has_active=true
		b.oy,b.col = 2,7
		
		
		-- run selection
		if selection<=12 then
			m.done = true
		elseif selection==13 then
			hardmodetimer+=1
		else
			hardmodetimer=0
		end
	else
		--animation 
		m.ui_dy += .1
		m.ui_oy += m.ui_dy
		
		if m.ui_dy > 5 then
			birdchoice = m.sel
		 menu = "game"
			begin_game()
			return
		end 
	end
end

function draw_main_menu(m)
	local oy = m.ui_oy
	
	palt(0,false)
	
	draw_logo(44,5-oy)
	
	--player selection
	rectfill(112,89+oy,125,110+oy,12)
	rectfill(2,103+oy,125,124+oy,1)
	for k=0,#m.buttons do
		i = m.buttons[k]
		
		oy = abs(oy)
		if(k == 13)oy = -oy
		
		rectfill(i.x, 
		i.y-i.oy + oy, 
		i.x+i.w, 
		i.y+i.h-i.oy + oy, 
		i.col)
		spr(i.spr, 
		i.x+1, 
		i.y+1-i.oy + oy,
		1,i.sh)
		
		if i.n==13and i.active then
			oprint("a game by:",2,13, 14)
			oprint([[yOLWOOCLE
gOUSPOURD
nOTGOYOME
sIMON t.]],2,13)
			oprint([[code,art
code
code
music]],45,13, 13)
		end
	end
	oy=abs(oy)
	
	-- buttons
	local sel=m.buttons[m.sel]
	rectfill(
	2,93+oy,
	2+#sel.name*8, 102+oy,1)
	wide(sel.name,4,95+oy,7)
	palt()
	
	-- encaged bird
	palt(1,true)
	spr(sel.bird,6*8,7*8)
	spr(32,6*8,7*8)
	palt()
end

function draw_logo(x,y)
	--"birds"
	oxxl("birds",x,y,10)
	oxxl("guns",x+4,y+15, 6)
	
	--"with"
	oprint("with",x+11,y+10)
	
	oprint("with",x+11,y+9)
end

function oxxl(t,x,y,col)
	--credit to freds72
	for ix=-2,2 do
		for iy=-2,4 do
			if abs(ix)==2 
			or abs(iy)>=2 then
				print("\^p"..t,x+ix,y+iy,1)
			end
		end
	end
	
	col=col or 7 
	for ix=-1,1 do
		for iy=-1,1 do
			print("\^p"..t,
			x+ix,y+iy,col)
		end
	end
end

function wide(t,x,y,col,pre)
	--credit to yolwoocle uwu
	t1= "                ! #$%&'()  ,-./[12345[7[9:;<=>?([[c[efc[ij[l[[([([st[[[&yz[\\]'_`[[c[efc[ij[l[[([([st[[[&yz{|}~"
	t2="                !\"=$  '()*+,-./0123]5678]:;<=>?@abcdefghijklmnopqrstuvwx]z[\\]^_`abcdefghijklmnopqrstuvwx]z{|} "
	n1,n2="",""
	pre=pre or ""
	
	for i=1,#t do
		local char = sub(t,i,i)
		local c=ord(char)-16
		n1..=sub(t1,c,c).." "
		n2..=sub(t2,c,c).." "
	end
	
	if(col!=nil)color(col)
	print(pre..n1,x,y)
	print(pre..n2,x+1,y)
end


-->8
--drops
function make_drop(x,y,spr,type,q)
	add(drops,{
	 x=x, y=y,
	 bx=8,dy=8,
	 
	 spr=spr,
	 type=type,
	 
	 q=q,
	 touched=false,
	 cooldown=0,
	 
	 destroy=false,
	})
end

function update_drops()
	for d in all(drops) do
		d.cooldown=max(0,d.cooldown-1)
		
		for p in all(players) do
			
			local touches = touches_rect(
			p.x+4,p.y+4,
			d.x,d.y,d.x+8,d.y+8)
			
			if(not touches)d.touched=false
			if touches then
				
				local col=7
				local txt=""
				local do_ptc = false
				
				if d.type=="ammo" then
					d.destroy = true
					local q = flr(d.q*p.gun.maxammo)
					p.gun.ammo += q
					
					do_ptc=true
					col=9
					txt="+"..q.." ammo"
					
					sfx(38)
					
				elseif d.type=="health"then
					d.destroy = true
					p.life += d.q
					
					do_ptc=true
					col=8
					txt="+"..d.q.." health"
					
					sfx(38)
					
				elseif d.type=="gun" 
				and not d.touched
				and d.cooldown<=0 then
					d.touched = true
					d.cooldown = 60
					
					do_ptc=true
					col=6
					txt=d.q.name
					
					p.gunls[p.gunn],d.q=d.q,p.gunls[p.gunn]
					update_gun(p)
					d.spr = d.q.spr
					
					sfx(36)
				end
				
				if do_ptc then
					for i=1,5 do
						make_ptc(
						   d.x+rnd(16)-8,
						   d.y+rnd(16)-8,
						   rnd(5)+5,col,
						   0.9+rnd(0.07))
					end 
				end
				
				make_ptc(
				   d.x+4-(#txt*2),
				   d.y+4,
				   rnd(5)+5,7,
				   .98,0,-0.3,txt
				)
			end
		end
		
		if(d.destroy)del(drops,d)
	end
end

function draw_drops()
	for d in all(drops)do
		spr(d.spr,d.x,d.y)
	end
end

function spawn_loot(x,y)
	local r = rnd(1)
	
	if r < .01 then
		local g = rnd_gun()
		make_drop(x,y,g.spr,"gun",
		copy(g))
	elseif r < .03 then
		make_drop(x,y,79,"ammo",1/4)
		
	elseif r < .04 and degaplus == 0 then
		make_drop(x,y,78,"health",2)
	
	elseif r < .035 and degaplus == 1 then
		make_drop(x,y,78,"health",1)
	end
end
-->8
--death menu
function make_death_menu(iswin)
	local m = {
	  update=update_death_menu,
	  draw=draw_death_menu,
	  
	  circt=1,
	  timer=0,
	  showtext=false,
	  
	  iswin=iswin,
	  nstats=0,
	}
	
	local t,t2="retry","change bird"
	if(iswin)t="play again","title screen"
	
	m.buttons = {}
	m.buttons[1]={
		n=1,
		t=t,
		x=0,y=0, oy=0,
		active=false
	}
	m.buttons[2]={
		n=2,
		t=t2,
		x=0,y=0, oy=0,
		active=false
	}
	
	return m
end

function update_death_menu(m)
	m.circt=min(m.circt*1.05,600)
	
	--circle timer
	if m.circt>=600 then
		if(m.timer==0) music(23)
		
		if(m.timer==220) music(24)
		if m.timer%60==59 
		
		--"ploop" sfx on every stat
		and m.nstats<3 then
			sfx(41) 
			m.nstats+=1
		end
		
		m.showtext=true
		m.timer += 1
	end
	
	-- buttons
	local o = 0
	if keyboard and m.timer>1 then
		if(btn(❎))o=1
		if(btn(🅾️))o=2
	end
	
	for i=1,#m.buttons do
		local b = m.buttons[i]
		local t=m.timer / 100
		
		local ox = #b.t*2
		b.x = camx + 64 - ox 
		+ cos(t+i/10)*1.5
		b.y = 1/t + 80 + i*15 
		+ sin(t+i/10)*1.5
		
		if touches_rect(mx,my,
		b.x-4,b.y-4,
		b.x+#b.t*4+3, b.y+9) then
			
			if(not b.active)sfx(43)
			b.active = true
			b.oy = 3
			if lmb then
				o = b.n
			end
			
			m.sel = i
			
		else
			b.active = false
			
		end
	end
	
	if(o==1)run(tostr(birdchoice))
	if(o==2)run("-")
end

function draw_death_menu(m)
	--circles animation
	palt(0,false)
	palt(1,true)
	local col,c2,c3,c4=0,1,2,9
	local txtcol = 7
	if m.iswin then
		col,c2,c3,c4=15,9,8,2
		txtcol = 10
		if(t()%2<1)txtcol = 9
	end
	
	for p in all(players)do
		local x,y = p.x+4,p.y+4
		local c = m.circt
		circfill(x,y,c    ,c4)
		circfill(x,y,c*.75,c3)
		circfill(x,y,c*.5 ,c2)
		--spr(p.spr,p.x,p.y)
		circfill(x,y,c*.25,col)
	end
	palt()
	
	--text & buttons
	local t=m.timer/100
	local txt=m.iswin and 
	   "congrats!" or "game over"
	
	oxxl(txt,
	     camx+30+cos(t)*3,
	     1/t +20+sin(t)*3, txtcol)
	     
	for b in all(m.buttons) do
		local a = ""
		if keyboard then
			if b.n == 1 then a = "❎"
			else a = "🅾️" end
		end
		
		if b.active then
			oprint(a..b.t,b.x,b.y-b.oy,1,7)
		else
			oprint(a..b.t,b.x,b.y,14,1)
		end
	end
	
	--stats
	local i=0
	for k,v in pairs(stats)do
		if i<m.nstats then
			oprint(k,camx+35,
			  i*8+1/t+40+sin(t+.3)*3, 7)
			oprint(v,camx+80,
			  i*8+1/t+40+sin(t+.3)*3, 13)
		end
		
		i+=1
	end
		
	--hard mode prompt
	if degaplus == 0 then
		if m.iswin then
		oprint("hold the 'i' button\non the title screen\nto unlock hard mode\n"
		,camx+25,1/t+70+sin(t)*2, 13)
		end
		
	else
		if m.iswin then
			oprint("bro what !!!\nthis mode was not \nsupposed to be possible !"
			,camx+25,1/t+70+sin(t)*2, 13)
		end
		
	end
end
__gfx__
00000000000d500000005d00777777770000000011111111777777766666666d44444444444444444444444444444444eeeeeeeeee1111ee11eeee11ee1111ee
000000000005750000057500777777776d000066111111117d6116dd65dddd5524444422444444444444444424411422eeeeeeeeee1111ee1eeeeee1ee1111ee
00700700000577794467750077777777ddd006dd111111117611116d6dddddd522244444222222224444444422211444ee1111eeee1111eeee1111eeee1111ee
000770000700576999976d009999999907776760777777777611116d6dddddd5444442242222222244444444444d1224ee1111eeee1111eeee1111eeee1111ee
0007700077604999999999007777777706666660999999997661166d6dddddd5444444444444444444444444444d4444ee1111eeee1111eeee1111eeee1111ee
007007007770455999995900111111116dd00dd6777777777661166d6dddddd5422244444444444444444444422d4444ee1111eeee1111eeee1111eeee1111ee
00000000679074855955940011111111dd0000dd777777777d6666dd65dddd5544444444222222222222222244464444ee1111eeee1111eeee1111ee8eeeeee8
0000000009906788998840001111111100000000777777776dddddddd555555522222222222222222222222222262222ee1111eeee1111eeee1111ee88eeee88
77777777049907777117600077777776222222224444444112211111555555554424424414444444111bb111444644446666666614444441eeeeeeee888e8ee8
77777777000ddd67777770007000770d222222224444444121124111555555554424424414444444111331b1244644226666666614444441eeeeeeee888e8ee8
7777777700dd66666d8867007007700d4244444444444441114444210000000042244444144444441b13313122264444666666661444444111111111888e8ee8
777777770055ddddd28e86007077000d2444444444444441122444210000000042444442144444441313333144464114666666661446444111111111888e8ee8
7777777705557777d28886507770700d42444467444444412422422100000000424244421444444413333411444d1441666666661443444111111111888e8ee8
7777777756d556666d2867557707000d2444444444444421244222110000000044424442124444441143341142ddd4417777777714b3344111111111188e8ee1
777777775dd5566666677d557070000d2244444422222221124244210000000044444444122222221144441111444414dddddddd14bb3441eeeeeeee118e8e11
7777777705550000000055506dddddd62444444222222211122122210000000044444244112222221122221122111122dddddddd14b33441eeeeeeee11111111
44444441ffffffff111111111111111111111111111111114444444111111111eeeeeeeeeeeeeeee1111122222211111661111111444444111111166111dd111
44444441f444444ffffff1111111111114444444444444114444444111111111eeeeeeeeeeeeeeee11112222222221116661111114444441111116661111d111
44444441f4f4f4fff44ff111111111111444444444444411444444411111111188888888eeeeeeee112221d1d1d222116661111114444441111116661111d111
22222221f4f4f4fff4ffffffffffffff1444444444444411222222211111111188888888ecc777ce1122d1d1d11d22116661111114444441111116661111d111
d16161d1fffffffff4f4ff444444444f1444444444444411d16861d11111111188888888ec777cce022d1d1dd1d11220556111111444444111111655111dd111
6161d1d144444444fff4ff4f4f4f4f4f14444444444444116868d9d11111111188888888e777ddde022011d22d1dd220665666111444444111666566111d1111
61d1d1d142424244ff44ff4f4f4f4f4f122222222222221161d9d1d11111111188888888eeeeeeee022ddd2222d00220666666611444444116666666111d1111
2222222144444444ffffff4f4f4f4f4f1d1d1d1d1d1616112222222111111111888888888888888802200d2222ddd220666666611444444116666666111d1111
666666611111111144444fffffffffff1d1d1d16161717114444444111111111ffffffff00000000622dd6d22d66622666666661144444411666666611111111
66666661ffffffff42224444444444441d161617b71717114444444111411441ffffffff0000000062266d6dd6d6d226556555611444444116555655111dd111
6666666177777777422fffff222222241617c79717b616114444444114444144ff3fffff000000006622d66d6d6d226655566651144444411566655511dddd11
ddddddd177777777444f4f4f2424242417c717a6b6b6bd112222222112424214ff3f3fff0000000066222d6d6d62226655566661144444411666655511dddd11
51d1d151ffffffff111fffff4444444417c6c626b6bd2d11d16a61d122222411ff3f3fff000000006662222222226666555666611222222116666555115dd511
d1d1515144444444111444441111111116c6262d2d2d2d11d9da6a6124424441ffffffff00000000777772222227777755566661122222211666655511155111
d1515151411141441114222411111111162d2d2d2d2d2d11d1d9d16112422421ffffffff00000000dddddddddddddddd55555551111661111555555511111111
ddddddd144444444111444441111111112222222222222112222222111211211ffffffff00000000dddddddddddddddd55555551111661111555555511111111
000000000000000000000000000000000066d60000000000000000000000000000000000000000000000000009aaaa9000777700006000000111110002222200
000000000000000000000000000000000066d6000000000000000000000000000000000000000000000000009a9009a907000070000600001678761029a9a920
06000000060000000000000000ddd000000dd000000000000000000000000000000000000000000000000000a900009a70774007000760001688861029242920
0066660000d666660446d6d6446664000d666666000000000000000000000000000000000000000000000000a000000a7077f407000760001678761029a9a920
046ddd00444504404440500044ddd4dd4d444000000000000000000000000000000000000000000000000000a000000a7041f1f7000760001766671024949420
4445000044000000440050004040500044050000000000000000000000000000000000000000000000000000a900009a704fff070077600015ddd51024949420
44000000000000000000000000405000000000000000000000000000000000000000000000000000000000009a9009a907040470077600000111110002222200
000000000000000000000000000005000000000000000000000000000000000000000000000000000000000009aaaa9000777700076000000000000000000000
11111111222222221111111111111111222222221111111155555555444444445555555522222222444444445555552806000005000000000667677000000000
1111111122222222111111111111111122222222112ee21155555555444444445555555522222222cd4444445555288804600054009aa90066668867008ee800
115dd511222222221111111111288821222222221eeeee215567765544446776555eee5522222210cccd4444555288880599999609a77a905c68788608e77e80
17dddd51225335221111111112888882222222102eeeffe157777775444677775efffff2222220007cccd44455d888e7091999910a7777a0666888860e7777e0
557d22d12333339a111111111822888892222100ee1ef0e1d677766d447777dd2fffff2222210000c77ccd4455667777099177190a7777a0556d88d60e7777e0
157d882553333aaa1111111112678866aa92009aee1ee7e1ddd77ddd44777d0622ff22052100000070dc1114566777770077747009a77a900666dd6008e77e80
11d8188d33339aa21111111116772666aaaaa0cce2127f7190077009446776065028e00549994000700c0111510aa77700966690009aa90005d005d0008ee800
11d8188d3003a44211242111177066119aaa0c1cee11fff17909a097444977665f8888fe21109990777cc044d0a22a7000440440000000000d500d5000000000
15dd88dd30139444994442111760566699aa0c1cee2100f1777997774499aa77f828828f2222a0001777764467a211a0004222000000049077700000cccccccc
53ddddd553333994a941422116000666e9909acc2ee000116799a977499a7777f2e22e2f2222a9101177764467911997042777200000400a00000000ccc77ccc
33d3ddd1253333391a742222161006688e00aaa71ee001110719a16749a47777fffeeffe22227aa9c1777444678999774271f1700028720077700000cccccccc
3233d3512233333216777222111288882807777712ee21110600a017444477775feeeff52222777acc1764447788887724f1f1f00288872077700000cc777ccc
2223333122533372116777611128888225777777e11ee21101009006444d77775feeee2522267777cd71444477e88877427fff440818881077700000ccc77ccc
2222232226557744411e1e111928882827777777ee12ee1100000010d6666777552eee2522267777d776444477788e77247777700881818000000000ccc77ccc
62626226d66d554424e11e11aa8889a805777777ee21ee211000001066666677555eeee2222777777774444477777777024777000288882000000000cc7777cc
6666626666666dd51224e421cca88caa00057777eee12ee110010000666666665552eeee222777777764444477777777002202200028820000000000cccccccc
11115d1111113b111111111111288e1110001111111eeee111167711111167111111eef111000011dccccd111111888111d66dd5003bbb000000000001100110
1115ddd1111333b111111111127078710779aa01111e7075116079a1111677711111f0ee1000000111c777c1117888811d6777dd03bbbbb00000000017711771
11152dd111130aa111111111127770770c799990e111ee151167799a1116079951111ff100a70999111d707d167779aa6777776d331bb3100050506017100171
5113dd7711133a991111441118870066077888892eeeee11100005191166777115544ff10000aa111111d771677077887772777d33b1b130000eef0001000010
56623331dddd334111414691aa88881100770118122ee1111000005166666671545544e100077611cd7ccc71677777787728e776333bbbb0000fff0001000010
d566222116664441111461111baa821100000111117171110007000156666771feff4411000776111cd7c761667777616778777622444f400050506017100171
1d666611116444111111111111cc2111100011111171711117700011157776111e11e11100776611117776111667761117777611022222000000000017711771
118181111191911111111111115151111c1c11111121211111911911111e1e111e11e111007550011115151111919111117611110244f4000000000001100110
93939393939393939393939393939393939393939393939393939393939393939393939393939393939393939393939393939393939393939393939393939393
93939393939393939393939393939393939393939393939393939393939393939393939393939393939393939393939393939393939393939393939393939393
8282928282829282828292828282928282829282828292828282928282829282c0829282c0829282c0829282c082c08282c082929292929292929282c0829282
82c09282c09282c09282c09282c092828282c09292c0c0c09292c08282c0928282829282828292828282928282829282c082928282829282828292828282c082
02137272721302727212a172727272a172122290909090909090905272121212d0c1a0a0d0a0a0c1d0a0a0c1d0c3d02232d060c1c1c1c1c1c1c1c160d0121272
13d0c3c1d0c3c1d0c3c1d0c3c1d0121272e2d01212d0d0d01212d04040d0126363425262727272721272727272727272d0a0a0c1a0a0a0a0a0a0a0c1a0a0d072
1272727272727272727272727272727272132390909090909090905372020202d0727213d0727272d0727213d061d02333d0f28183838383838381f2d0127272
13d07272d07272d07272d07372d0127272e3d072728282827272d0828282127262435363425262631312727272121372d0d37272d37272d37272d37272d3d072
727272d2d2727272e0727272d2d2727272727290909090909090907272720202d072f3d3d072f3d3d0d3f372d072d07272d0f28183838383838381f2d0127272
72d04182824182824182824182d012727272d07272a112a17272d072727272727272425243537272d613425213127272d022327272727272727272727213d072
7272d3d1d2d37272d07272d3d2d1d37272727272727272d672d6727272727202d0727272d0824182d0727272d073d07272d0f28183838383838381f2d0127272
72d07272727272727272d672d6d0727272e2d072727272727272d07272c0c27272724353727272727272435312727272d023337272727272727272d60212d072
727272d2d1727272d0727272d2d27272727272727272727272727272727272728282418282a172a1828241828241827272d090909090909090909090d0727272
72d07272727272727272727272d0727272e3d082929292928241d07272d0c3727272121372727272727263727272727282828282828272727282828282828272
7272d3d2d2d37272f07272d3d1d2d372727272c1a0a0a0a0a0a0c172727272727272727272727272727272727272727272d0a1a1727272727272f3d1d0727272
72d0a17272727272727272d6a1d072727272d07272727272d672d07272d07272727213727272727272726272727272727272727272a1727272a1727272727272
7272729151727272f1727272915172727272d3d17272727272a1d272727272727272727272727272d67272727272727272d0a1a1a1727272727272d3d0727272
7282828282828241418282828282727272728272727272727272827272d0c2121342527272425272726362627272727272727272727272727272727272727272
727272727272727272727272d6727272727272d2727272727272d1d37272727272727272c0824182c0824182c041c07272828282828282824141828282727272
72a112121272727272727272127272727272727272c092c07272727272d0c3137243534252435312124252121213727272727272727272727272727272727272
7272727272727272727272727272727272727291a0a0a0a0c1a051727272727272727202d0727291d0727272d012d002727272a1121222327272223272727272
727272727272727272727272727272727272c07272d040d07272c08282d0727272726343537272721343537272121372c082828282c0727272c082828282c072
721372727272c272d172e272d672727272727272d37272d372d372727272727272720312d04272f3d0f3a0f3d012d01272727272727223337272233372727272
7272727272727212727272727272727272e2d07272d040d07272d0a2b2d0c27272727212137272727262637272727272d022320213827272728213034252d072
121213021272c372d372e372727272a11272727272727272727272727272727272721362d0437212d072f312d013d01272727272727272727272727272727272
727272727272121213a172727272727272e3d07272d040d07272d0a3b3d0c37272727212727272727272137272727272d023331372417272724172134353d072
82829282828292828282928282829282828292828282928282829282828292828282928282829282828292828282928282829282828292828282928282829282
82829282828292828282928282829282828282828282928282828282828292828282928282829282828292828282928282829282828292828282928282829282
93939393939393939393939393939393939393939393939393939393939393939393939393939393939393939393939393939393939393939393939393939393
93939393939393939393939393939393939393939393939393939393939393939393939393939393939393939393939393939393939393939393939393939393
c1c1c1c1c1c1c1c1c1c1c1c1c1c1c1c1c1c1c1c1c1c1c1c1c1c1c1c1c1c1c1c1c1c1c1c1c1c1c1c1c1c1c1c1c1c1c1c1c1c1c1c1c1c1c1c1c1c1c1c1c1c1c1c1
c1c1c1c1c1c1c1c1c1c1c1c1c1c1c1c1c1c1c1c1c1c1c1c1c1c1c1c1c1c1c1c1c1c1c1c1c1c1c1c1c1c1c1c1c1c1c1c1c1c1c1c1c1c1c1c1c1c1c1c1c1c1c1c1
93939393939393939393939393939393939393939393939393939393939393939393939393939393939393939393939393939393939393939393939393939393
93939393939393939393939393939393939393939393939393939393939393939393939393939393939393939393939393939393939393939393939393939393
8282928282c09282828292828282928282829282828292828282928282829282c08292828282928282829282c082928282829282828292828282928282829282
8282829282828292828282928282829282c0829282c08282828282828282c08282828282828282828282828282828282c082828282829292829292c093939393
a1727272a1d0a1727272d2727213131372e2c272d1c272c1c172e2d172e2c272d0c2727272727272727272e2d0420372c1c1a2b2c1c1c1a2b2c1c1c1a2b2c1c1
7213d0808080b080808080b0808080d072d0425262d01212727272122232d07272021372727213137272121312721213d012727272727272727272829292c093
c2d272d1e2d07272727291a0a0a0c1c172e3c372d3c372727272e3d372e3c372d0c3727272425272727272e3d04372727270a3b370a170a3b370a170a3b37072
c002f0808080b180808080b1808080f072d0435363d012d672d672132333d07272c2d272c2d272c2d272c2d272c2d213d012727272727272727272f2727282c1
c3d372d3e3d07272727272727272727272727272727272727272727272727272d0a1727272435363127272a1d002727272707070707270707070727070707072
d072f18080808080b0b08080808080f172d0727272d07272c07272722232d07272c3d372c3d372c3d372c3d372c3d372d072727272727272727272f27272f331
7272727272d0137213e0c2d172d2e2727272727272a172727272a17272727272828241828282c082828241828272727272f27272f272f27272f272f27272f272
d072a19080808080b1b18080808090a172d0727272d07272d0d672721233d07272727272727272727272727272d672726072727272721272727272f272727231
72c2d1e272d02232a1d0c3d372d3e37272637272d3d2f37272f3d1d372726272727272722232d002020372727272727272f27272f213f27272f202f27272f272
827272729090909090909090909072727282828241d07272d07272721212d072505050505050505050505050505050506072727272721272727272f27272f331
72c3d3e372d0233313d0a172727272727262727272d1f3d672f3d27272726272727272722333d012037272727272727272f27272f213f27272f213f27272f272
727272727272d672d672d672727272727272727272824141828282c082828272010101010101010101010101010101016072727272721272727272f272727231
7272727272f07212d6d0c272d172727272637272d3d2d6f3f3d6d2d372726372c08241828282d08282824182c072727272f27272f212f27272f202f27272f272
c07272c272d172e27272c272d172e2727272727272727272727212d022327272303030303030303030303030303030306072727272721272727272f27272f331
7272727272f1727272d0c372d3727272727272727291a0a0a0a0517272727272d07272720262f0a172727272d072727272f27272f272f27272f272f27272f272
d07272c372d372e37272c372d372e3727272727272727272727272f02333727272727272727272727272727272d672726072727272721272727272f272727231
727272727272727272d0a1727272727272727272727272727272727272727272d00372727272f17272727212d0a1727272c17272c1c1c17272c1c1c17272c172
d07272727272727272727272727272727272727272c0a172727272f17272727272c2d272c2d272c2d272c2d272c2d272d072727272727272727272f27272f331
223272727272727272d0c2d272d1e27272e2c272d1c272727272e2d172e2c272d04202727272727272d60363d0223272e270f3f3e270c2f3f3e270c2f3f370c2
827272727272727272727272727272727272722232d07272727272127272727272c3d372c3d372c3d372c3d372c3d313d012727272727272727272f27272c093
23331312a1727272a1d0c3d372d3e37272e3c372d3c372c1c172e3d372e3c372d043620372727272d6031362d0233372e37013f3e370c3f3f3e370c3f31270c3
72727272c272d172e2c272d172e272727272721233d07272727272727272727272721272727212131372727272727213d012727272727272727272c082828293
82829282828292828282928282829282828292828282928282829282828282828282928282829282828292828282928282829282828292828282928282829282
82828292828282928282829282828292828282928282829282828292828282928282829282828292828282928282829282828282828292928292928293939393
93939393939393939393939393939393939393939393939393939393939393939393939393939393939393939393939393939393939393939393939393939393
93939393939393939393939393939393939393939393939393939393939393939393939393939393939393939393939393939393939393939393939393939393
c1c1c1c1c1c1c1c1c1c1c1c1c1c1c1c1c1c1c1c1c1c1c1c1c1c1c1c1c1c1c1c1c1c1c1c1c1c1c1c1c1c1c1c1c1c1c1c1c1c1c1c1c1c1c1c1c1c1c1c1c1c1c1c1
c1c1c1c1c1c1c1c1c1c1c1c1c1c1c1c1c1c1c1c1c1c1c1c1c1c1c1c1c1c1c1c1c1c1c1c1c1c1c1c1c1c1c1c1c1c1c1c1c1c1c1c1c1c1c1c1c1c1c1c1c1c1c1c1
__gff__
0000040400040100040403040101010108000001030300110403030411030101030b0b0b010101040101010101030104030b0b0b01010100041101010103010400000000000000000000000000000000000000000000000000000000000000000000000000000000000000000000000000000000000000000000000000000000
0000000000000000000000000000000000000000000000000000000000000000000000000000000000000000000000000000000000000000000000000000000000000000000000000000000000000000000000000000000000000000000000000000000000000000000000000000000000000000000000000000000000000000
__map__
393939393939393939393939393939391c1c1c040404040404040404040404040404040404040404040404041c1c1c1c1c1c1c1c1c1c1c1c1c1c1c1c1c1c393939000000000000000000000000000000000000000000000000000000000000000000000000000000000000000000000000000000000000000000000000000000
0c282828282829292829290c3939393904000000000000000000000000000004040000000000000000000000000000040c39393939393939393939393939390c282829282828292828282928282829280c2829280c28282828282828280c2828282828282828282828282828282828280c2829292929290c3939393939393939
0d212727272727272727272829290c3904000000000000000000000000000004040000000000000000000000000000040d07070739393939393939390707070d310d0808080b080808080b0808080d2f0d2425260d21212727272122230d272f203127272727272727213121272731300d2727272727272829290c3939393939
0d212727272727272727272f2727281304000000000000000000000000000004040000000000000000000000000000040d07070707393939393939070707070d200f0808081b080808081b0808080f2f0d3435360d21272727273132330d272f2c2d2e272c1d2e272c2d2e272c1d2e210d27272727272727272728290c393939
0d272727272727272727272f27273f1304000000000000000000000000000004040000000000000000000000000000040d07070707393939393939070707070d271f08080808080b0b08080808081f2f0d2727270d27270c27272722230d272f3c3d3e273c3d3e273c3d3e273c3d3e2f0d272727272727272727272728133939
06272727272727272727272f2727271304000000000000002100000000000004040000000021212100000000000000040d07070707393939393939070707070d271a09080808081b1b08080808091a2f0d2727270d27270d27272721330d272f2727272727272727272727272727271a0d272727272727272727272727131c1c
06272727272727272727272f27273f130400000000000021210000000000000404000000210000002100000000000004280707070739393939393907070707282727270909090909090909090927272f282828140d27270d27272721210d272f0505050505050505050505050505050506272727272727272727272727133939
06272727272727272727272f272727130400000000002100210000000000000404000000000000210000000000000004270707070808080808080808070707272727272727272727272727272727272f272727272814142828280c282828272f0202020202020202020202020202020206272727272727272727272727133939
06272727272727272727272f27273f1304000000000000002100000000000004040000000000210000000000000000040c07070707393939393939070707070c27272c271d272e27272c271d272e272f272727272727272727210d222327272f0303030303030303030303030303030306272727272727272727272727133939
06272727272727272727272f2727271304000000000021212121210000000004040000002121212121000000000000040d07070707393939393939070707070d27273c273d273e27273c273d273e272f272727272727272727270f323327272f2727272727272727272727272727271a0c272727272727272727272727133939
0d272727272727272727272f27273f1304000000000000000000000000000004040000000000000000000000000000040d07070707393939393939070707070d2727272727272727272727272727272f272727270c1a272727271f272727272f2c1d2e272c1d2e272c2d2e272c1d2e2f0d27272727272727272727270c133939
0d212727272727272727272f27270c1304000000000000000000000000000004040000000000000000000000000000040d07070707393939393939070707070d2727272727272727272727272727272f272722230d272727272721272727272f3c3d3e273c3d3e273c3d3e273c3d3e200d2727272727272727270c2928393939
0d212727272727272727270c2828283904000000000000000000000000000004040000000000000000000000000000040d07070717393939393939170707070d2727272c271d272e2c271d272e27272f272721330d272727272727272727272f272727272721313127272727272731300d2727272727270c2929283939393939
2828282828282929282929283939393904000000000000000000000000000004040000000000000000000000000000042817171739393939393939391717172828282928282829282828292828282928282829282828292828282928282829282828292828282928282829282828292828282929292929283939393939393939
3939393939393939393939393939393904000000000000000000000000000004040000000000000000000000000000043939393939393939393939393939393939393939393939393939393939393939393939393939393939393939393939393939393939393939393939393939393939393939393939393939393939393939
1c1c1c1c1c1c1c1c1c1c1c1c1c1c1c1c04040404040404040404040404040404040404040404040404040404040404043939393939393939393939393939391c1c1c1c1c1c1c1c1c1c1c1c1c1c1c1c1c1c1c1c1c1c1c1c1c1c1c1c1c1c1c1c1c1c1c1c1c1c1c1c1c1c1c1c1c1c1c1c1c1c1c1c1c1c1c1c1c1c1c1c1c1c1c1c1c
1339393939393939393939393939393939393939393939393939393939393939393939393939393939393939393939393939393939393939393939393939393900000000000000000000000000000000000000000000000000000000000000000000000000000000000000000000000000000000000000000000000000000000
0c39393939393939393939393939390c0c282928282829282828292828282928282829280c282928280c2928282829282828292828282928282829282828292828282928282829280d28292828282928280c292828282928282829282828290c28280c2828282928282829282828292828282928282829282828292828282928
0d07070739393939393939390707070d0d212223272121213131313131212727272731210d080b08080d2121272727271a271a27271a2d271c21211a27271a270d212121212131210d2c2d2e272c2d2e270d0b08272727273d1d272727272e0d21270d2121312727272727313127272727272721212727212127272121272727
0d07070707393939393939070707070d0d213233212131273121212721312721272727270f081b08080f272727272727272727273d271d2727272727272727270d2131316d2121210d3c3d3e273c3d3e270d1b0808272727272d272727273e0d31270d2127271a1a272727272727272727272e0c28282928282928280c2c2727
0d07070707040404040404070707070d0d2131303127272727273127272721272727271a1f090909091f1a2727272727272727272727190a0a0a0a0a1c27272728282828142828280d27272727272727270d0808272727273d1d27272727210d31270d2727271a1a271a27272727272727273e0d3127276d276d3131283c2727
0d070707071c1c1c1c1c1c070707070d0d263621272727272727272727213127272727272727272727272727272727272727272727272727272727272727272727272727272727270d27272727272727272828280c27270c28280c281414282827270d271a271a1a6d1a27270e2727272727270d272727272727272727272727
0d0707070739393939393907070707280d262027272727272727272727312721272c2d2e272727276d272c1d2e27272727272c2d2e27273d2727273d2727272727272727272727270d27272727272d27272727270d27270d27270d1a2727272727270d271a271a1a1a1a27270d27272727273d0d27272727276d27270c272727
060707070704042727040407070707270d242527272716272727272727272127273c3d3e2727272727273c3d3e27272727273c3d3e2727276d276d2727272727272c2d2e272c2d2e0f2c2d2e27272d27272727272814142827270d272727272727270d271a1a1a1a1d6d27270d27272727272728272c272a2b272e270d3d2727
0c07070707393917173939070707070c0d3435272727272727272727272731272727272727276d27272727272727272727272727272727272727272c2d2e2727273c3d3e273c3d3e1f3c3d3e27272d27270e27271a27271a27270d302624252727270d27271d1a1a2d2727270d27272727272727273c273a3b273e270d272727
0d07070707393939393939070707070d0d3026312727272727272727312727312727272727272727272727272727272727272727272727272727273c3d3e2727272727272727272727272727276d3d27270d27272727272727270d263634352727270f2727190a0a152727270d27272727272e0c27272727272727270d2c2727
0d07070707040404040404070707070d0d2030212727272727272727272121272727272c2d2e27272c2d2e2727272727273d27273d27273d272727272727272727272727272727272727272727272727270d2727276d276d27270d1a2727272727271f27273d3d3d3d2727210d21272727273e0d27272727272727270d3c2727
0d07070707393939393939070707070d0d3620202024252627222321213127272727273c3d3e27273c3d3e2727272727210a0a0a0a0a0a0a0a0a272727272727272c2d2e272c2d2e270a0a0a0a0a0a0a270d31272727272727300d2c272727272727272727272727272727210d21272727272728282829282829282828272727
0d07070717393939393939170707070d0d3636202634353636323321212626272727272727272727272727272727272721272727272727272721272727272727273c3d3e273c3d3e2721272721272721270d26212127272731200d3c272727272727272727272727272727210d21272727272721212727212127272121272727
2817171739393939393939391717172828282928282829282828292828282928282829282828292828282928282829282828292828282928282829282828292828282928282829282828292828282928282829282828292828282928282829282828292828282928282829282828292828282928282829282828292828282928
3939393939393939393939393939393939393939393939393939393939393939393939393939393939393939393939393939393939393939393939393939393939393939393939393939393939393939393939393939393939393939393939393939393939393939393939393939393939393939393939393939393939393939
1c1c1c1c1c1c1c1c1c1c1c1c1c1c1c1c1c1c1c1c1c1c1c1c1c1c1c1c1c1c1c1c1c1c1c1c1c1c1c1c1c1c1c1c1c1c1c1c1c1c1c1c1c1c1c1c1c1c1c1c1c1c1c1c1c1c1c1c1c1c1c1c1c1c1c1c1c1c1c1c1c1c1c1c1c1c1c1c1c1c1c1c1c1c1c1c1c1c1c1c1c1c1c1c1c1c1c1c1c1c1c1c1c1c1c1c1c1c1c1c1c1c1c1c1c1c1c1c
